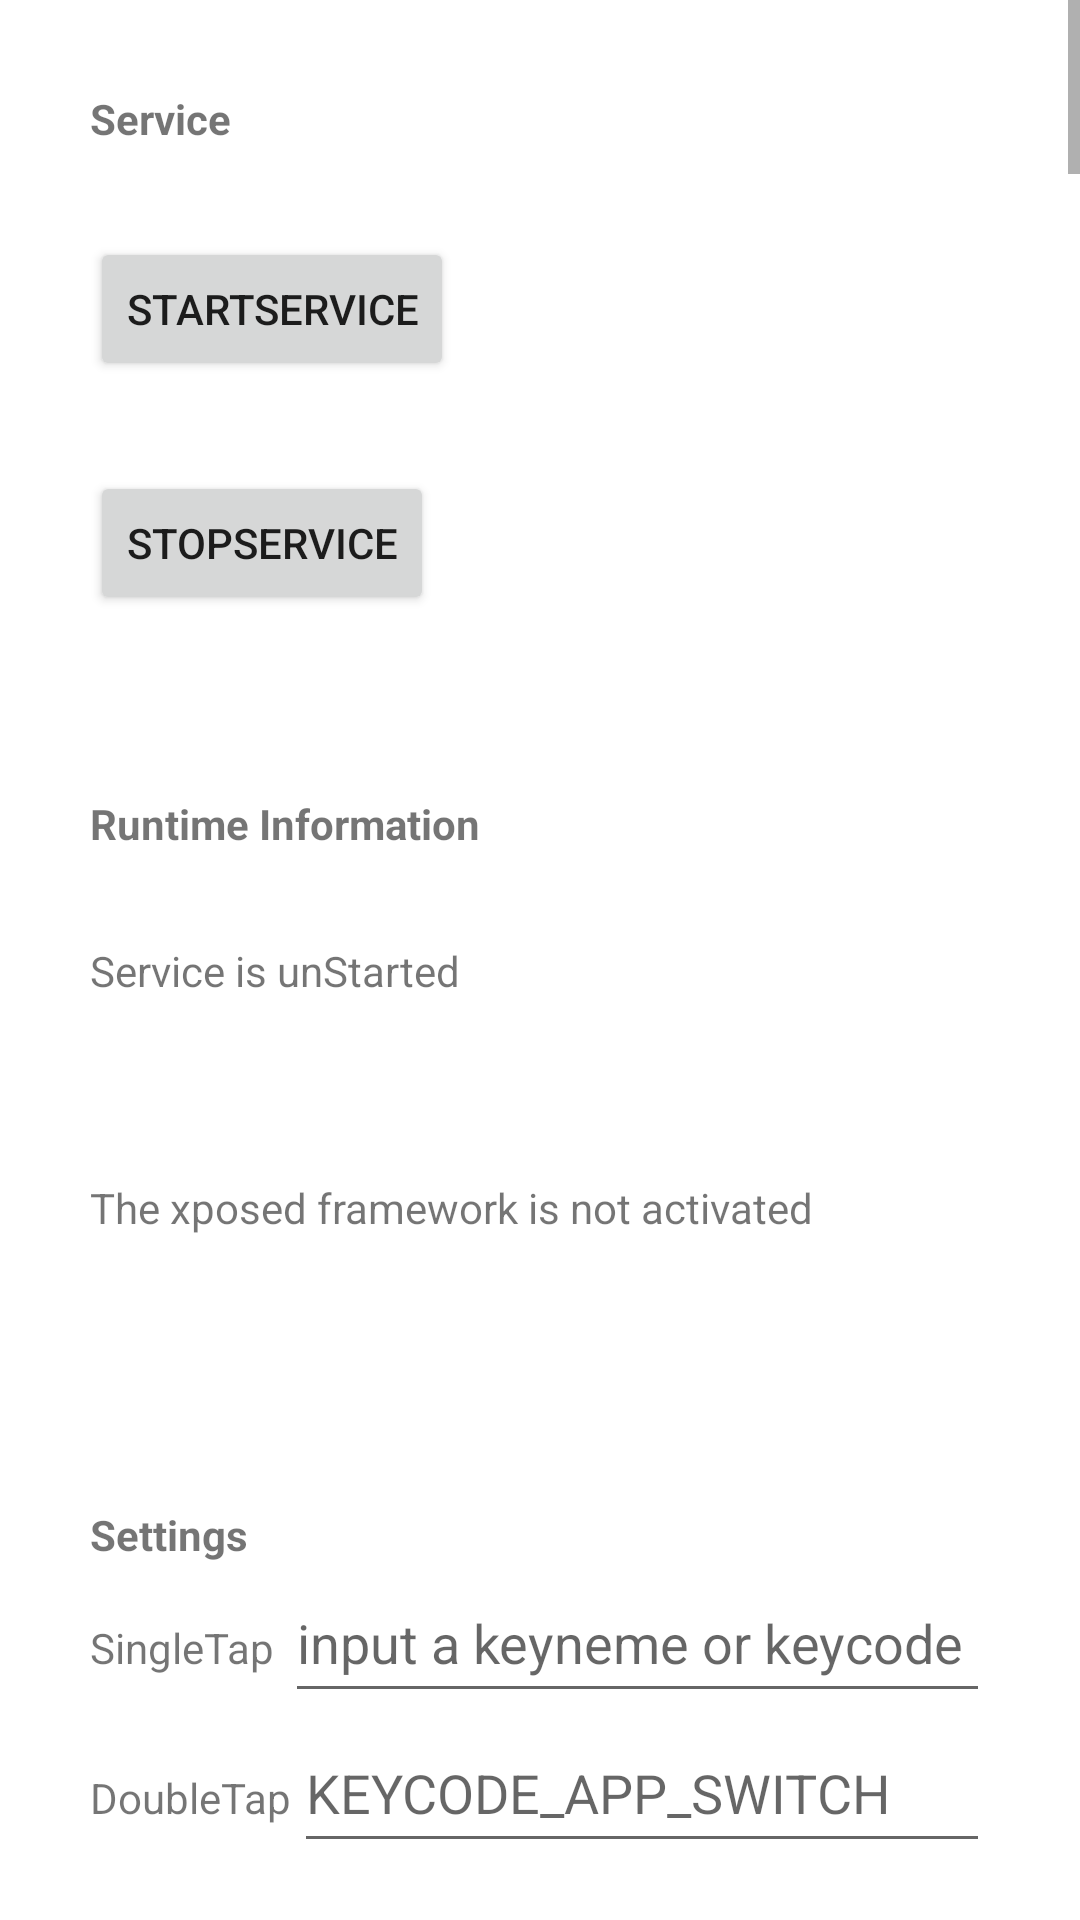

Produce the Android XML layout that renders to this screen, including the resource entries it uses.
<!-- AndroidManifest.xml: application theme Theme.Accessible -->
<!-- res/layout/activity_main.xml -->
<?xml version="1.0" encoding="utf-8"?>
<LinearLayout xmlns:android="http://schemas.android.com/apk/res/android"
    xmlns:tools="http://schemas.android.com/tools"
    android:layout_width="wrap_content"
    android:layout_height="wrap_content"
    android:orientation="vertical"
    tools:context=".MainActivity">

    <ScrollView
        android:layout_width="match_parent"
        android:layout_height="match_parent">

        <LinearLayout
            android:layout_width="match_parent"
            android:layout_height="wrap_content"
            android:orientation="vertical">


            <LinearLayout
                android:layout_width="match_parent"
                android:layout_height="match_parent"
                android:layout_margin="30dp"
                android:layout_weight="1"
                android:gravity="center_vertical"
                android:orientation="vertical">

                <TextView
                    android:id="@+id/Servicetext"
                    android:layout_width="match_parent"
                    android:layout_height="wrap_content"
                    android:text="@string/lay_text_service"
                    android:textStyle="bold" />

                <Button
                    android:id="@+id/startButton"
                    android:layout_width="wrap_content"
                    android:layout_height="wrap_content"
                    android:layout_marginTop="30dp"
                    android:layout_marginBottom="30dp"
                    android:text="@string/lay_button_start" />

                <Button
                    android:id="@+id/stopButton"
                    android:layout_width="wrap_content"
                    android:layout_height="wrap_content"
                    android:text="@string/lay_button_stop" />
            </LinearLayout>

            <LinearLayout
                android:layout_width="match_parent"
                android:layout_height="match_parent"
                android:layout_margin="30dp"
                android:layout_weight="1"
                android:gravity="center_vertical"
                android:orientation="vertical">

                <TextView
                    android:id="@+id/RTInfor"
                    android:layout_width="match_parent"
                    android:layout_height="wrap_content"
                    android:text="@string/lay_text_runtime"
                    android:textStyle="bold" />

                <TextView
                    android:id="@+id/infortextview"
                    android:layout_width="match_parent"
                    android:layout_height="wrap_content"
                    android:layout_marginTop="30dp"
                    android:layout_marginBottom="30dp"
                    android:text="@string/lay_text_unrun" />

                <TextView
                    android:id="@+id/activate"
                    android:layout_width="match_parent"
                    android:layout_height="wrap_content"
                    android:layout_marginTop="30dp"
                    android:layout_marginBottom="30dp"
                    android:text="@string/lay_text_xp" />
            </LinearLayout>

            <LinearLayout
                android:layout_width="match_parent"
                android:layout_height="match_parent"
                android:layout_margin="30dp"
                android:layout_weight="1"
                android:orientation="vertical">

                <TextView
                    android:id="@+id/settings"
                    android:layout_width="match_parent"
                    android:layout_height="wrap_content"
                    android:text="@string/lay_text_settings"
                    android:textStyle="bold" />

                <LinearLayout
                    android:layout_width="match_parent"
                    android:layout_height="wrap_content"
                    android:orientation="horizontal">

                    <TextView
                        android:id="@+id/SingleTap"
                        android:layout_width="wrap_content"
                        android:layout_height="wrap_content"
                        android:layout_weight="1"
                        android:text="@string/lay_text_single" />

                    <EditText
                        android:id="@+id/SingleTapEdit"
                        android:layout_width="wrap_content"
                        android:layout_height="50dp"
                        android:layout_weight="1"
                        android:ems="11"
                        android:hint="@string/lay_edit_single"
                        android:inputType="text" />

                </LinearLayout>

                <LinearLayout
                    android:layout_width="match_parent"
                    android:layout_height="wrap_content"
                    android:orientation="horizontal">

                    <TextView
                        android:id="@+id/DoubleTap"
                        android:layout_width="wrap_content"
                        android:layout_height="wrap_content"
                        android:layout_weight="1"
                        android:text="@string/lay_text_double" />

                    <EditText
                        android:id="@+id/DoubleTapEdit"
                        android:layout_width="wrap_content"
                        android:layout_height="50dp"
                        android:layout_weight="1"
                        android:ems="11"
                        android:hint="@string/lay_edit_double"
                        android:inputType="text" />

                </LinearLayout>

                <LinearLayout
                    android:layout_width="match_parent"
                    android:layout_height="wrap_content"
                    android:orientation="horizontal">

                    <TextView
                        android:id="@+id/LongPress"
                        android:layout_width="wrap_content"
                        android:layout_height="wrap_content"
                        android:layout_weight="1"
                        android:text="@string/lay_text_long" />

                    <EditText
                        android:id="@+id/LongPressEdit"
                        android:layout_width="wrap_content"
                        android:layout_height="50dp"
                        android:layout_weight="1"
                        android:ems="11"
                        android:hint="@string/lay_edit_long"
                        android:inputType="text" />

                </LinearLayout>

                <Button
                    android:id="@+id/saveButton"
                    android:layout_width="wrap_content"
                    android:layout_height="wrap_content"
                    android:layout_marginBottom="30dp"
                    android:text="@string/lay_button_save" />

            </LinearLayout>

            <LinearLayout
                android:layout_width="match_parent"
                android:layout_height="match_parent"
                android:layout_margin="30dp"
                android:layout_weight="1"
                android:orientation="vertical">

                <TextView
                    android:id="@+id/textView2"
                    android:layout_width="match_parent"
                    android:layout_height="wrap_content"
                    android:text="@string/lay_text_miui"
                    android:textStyle="bold" />

                <Switch
                    android:id="@+id/upper"
                    android:layout_width="match_parent"
                    android:layout_height="50dp"
                    android:layout_marginTop="30dp"
                    android:text="@string/lay_switch_remove"
                    tools:ignore="UseSwitchCompatOrMaterialXml" />

                <Switch
                    android:id="@+id/unimportant"
                    android:layout_width="match_parent"
                    android:layout_height="50dp"
                    android:layout_marginBottom="30dp"
                    android:text="@string/lay_switch_collapse"
                    tools:ignore="UseSwitchCompatOrMaterialXml" />
            </LinearLayout>

            <LinearLayout
                android:layout_width="match_parent"
                android:layout_height="match_parent"
                android:layout_margin="30dp"
                android:layout_weight="1"
                android:orientation="vertical">

                <TextView
                    android:id="@+id/textView5"
                    android:layout_width="match_parent"
                    android:layout_height="wrap_content"
                    android:layout_weight="1"
                    android:text="@string/lay_text_flowing"
                    android:textStyle="bold" />

                <TextView
                    android:id="@+id/urltext"
                    android:layout_width="match_parent"
                    android:layout_height="50dp"
                    android:layout_weight="1"
                    android:autoLink="web"
                    android:gravity="center_vertical"
                    android:text="@string/lay_text_github_url"
                    android:textColorLink="#676464" />


            </LinearLayout>

            <LinearLayout
                android:layout_width="match_parent"
                android:layout_height="match_parent"
                android:layout_margin="30dp"
                android:layout_weight="1"
                android:orientation="vertical">

                <TextView
                    android:id="@+id/doc"
                    android:layout_width="match_parent"
                    android:layout_height="wrap_content"
                    android:layout_weight="1"
                    android:text="@string/lay_text_document"
                    android:textStyle="bold" />

                <TextView
                    android:id="@+id/docinfro"
                    android:layout_width="match_parent"
                    android:layout_height="wrap_content"
                    android:layout_weight="1"
                    android:gravity="center_vertical"
                    android:text="@string/doc_infor" />
            </LinearLayout>

        </LinearLayout>
    </ScrollView>

</LinearLayout>
<!-- resources referenced by this layout -->
<resources>
  <string name="lay_button_save">Save</string>
  <string name="lay_button_start">StartService</string>
  <string name="lay_button_stop">StopService</string>
  <string name="lay_edit_double">KEYCODE_APP_SWITCH</string>
  <string name="lay_edit_long">187</string>
  <string name="lay_edit_single">input a keyneme or keycode i.e.</string>
  <string name="lay_switch_collapse">Collapse into history notifications is prohibited</string>
  <string name="lay_switch_remove">Removed the upper display notification</string>
  <string name="lay_text_document">Document</string>
  <string name="lay_text_double">DoubleTap</string>
  <string name="lay_text_flowing">Flowing</string>
  <string name="lay_text_github_url">https://github.com/SkyCoftheL/Accessibility</string>
  <string name="lay_text_long">LongPress</string>
  <string name="lay_text_miui">MIUI Special offer</string>
  <string name="lay_text_runtime">Runtime Information</string>
  <string name="lay_text_service">Service</string>
  <string name="lay_text_settings">Settings</string>
  <string name="lay_text_single">SingleTap</string>
  <string name="lay_text_unrun">Service is unStarted</string>
  <string name="lay_text_xp">The xposed framework is not activated</string>
</resources>
